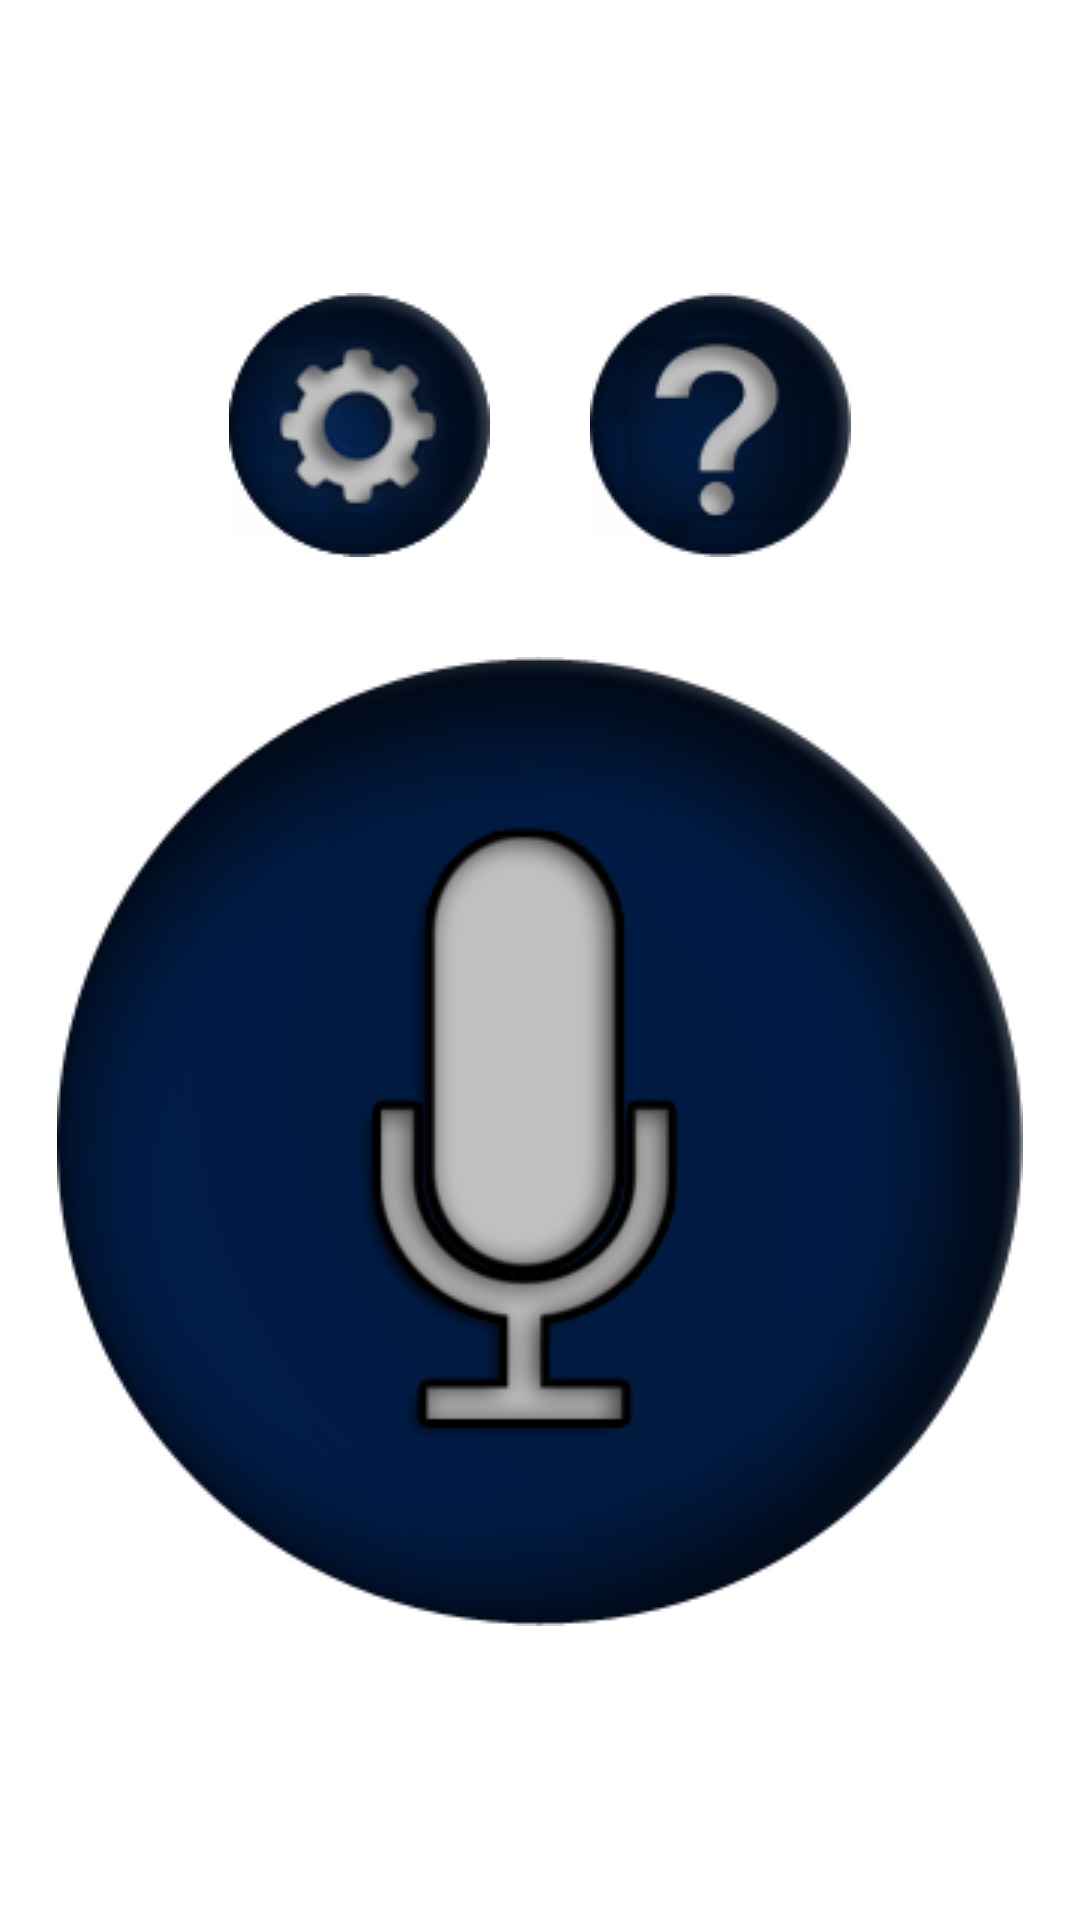

Here is an Android app screen rendered from its layout file. Give the layout XML and the strings, colors and styles it references.
<!-- AndroidManifest.xml: activity theme AppTheme.NoActionBar -->
<!-- res/layout/activity_main.xml -->
<?xml version="1.0" encoding="utf-8"?>
<android.support.design.widget.CoordinatorLayout
    xmlns:android="http://schemas.android.com/apk/res/android"
    xmlns:app="http://schemas.android.com/apk/res-auto"
    xmlns:tools="http://schemas.android.com/tools" android:layout_width="match_parent"
    android:layout_height="match_parent" android:fitsSystemWindows="true"
    tools:context=".MainActivity">

    <LinearLayout
        android:layout_width="match_parent"
        android:orientation="vertical"
        android:gravity="center"
        android:layout_height="match_parent">
        <LinearLayout
            android:orientation="horizontal"
            android:layout_marginBottom="100px"
            android:layout_width="wrap_content"
            android:layout_height="wrap_content">
            <ImageButton
                android:background="@drawable/nsettings"
                android:layout_gravity="left"
                android:onClick="clickSettings"
                android:layout_marginRight="50px"
                android:layout_width="wrap_content"
                android:layout_height="wrap_content" />
            <ImageButton
                android:background="@drawable/nhelp"
                android:layout_gravity="center"
                android:onClick="clickHelp"
                android:layout_marginLeft="50px"
                android:layout_width="wrap_content"
                android:layout_height="wrap_content" />
        </LinearLayout>
        <ImageButton
            android:id="@+id/microphone"
            android:background="@drawable/micorphone"
            android:layout_gravity="center"
            android:layout_width="wrap_content"
            android:layout_height="wrap_content" />
    </LinearLayout>


</android.support.design.widget.CoordinatorLayout>
<!-- resources referenced by this layout -->
<resources>
  <!-- drawable micorphone: png bitmap (drawable, 41138 bytes) -->
  <!-- drawable nhelp: png bitmap (drawable, 11282 bytes) -->
  <!-- drawable nsettings: png bitmap (drawable, 12344 bytes) -->
  <style name="AppTheme.NoActionBar">
          <item name="windowActionBar">false</item>
          <item name="windowNoTitle">true</item>
      </style>
</resources>
